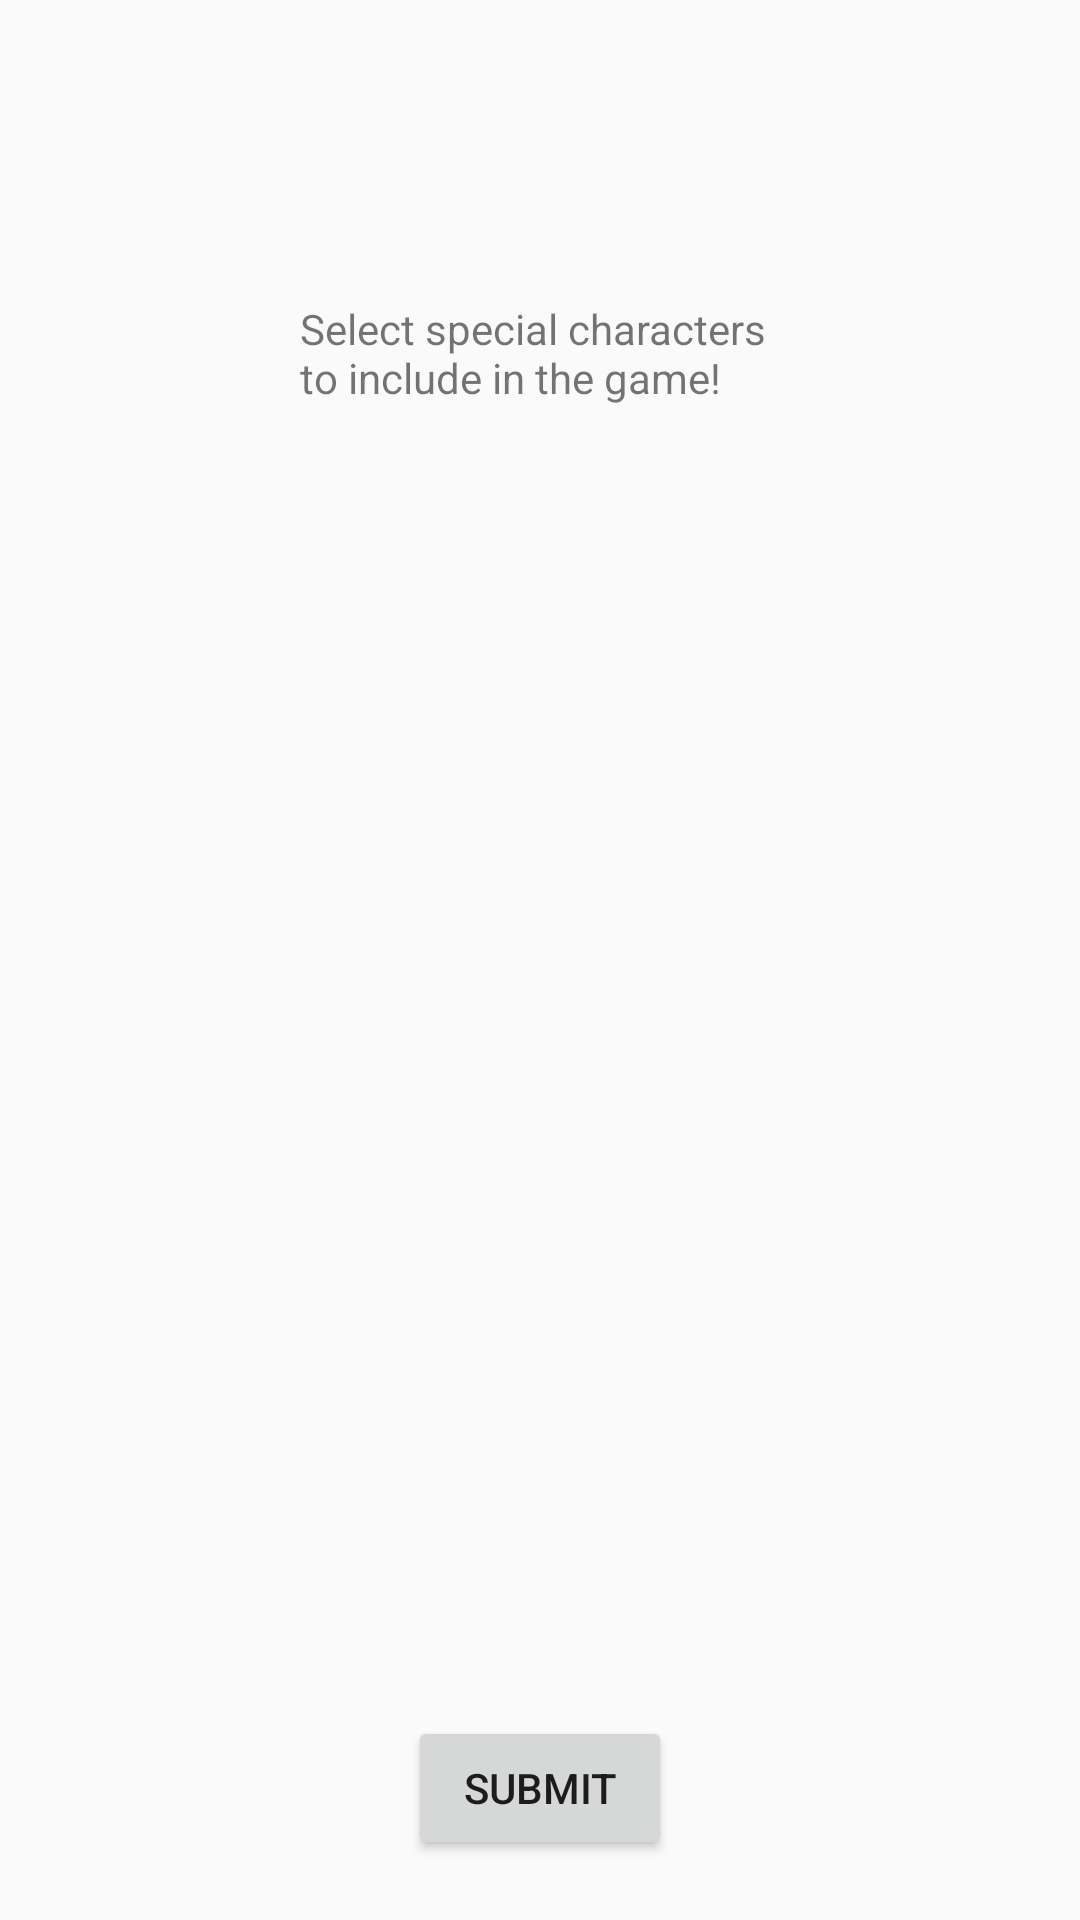

Here is an Android app screen rendered from its layout file. Give the layout XML and the strings, colors and styles it references.
<!-- AndroidManifest.xml: application theme AppTheme.NoActionBar -->
<!-- res/layout/fragment_special_roles.xml -->
<LinearLayout xmlns:android="http://schemas.android.com/apk/res/android"
    android:layout_width="match_parent"
    android:layout_height="match_parent"
    android:gravity="center_horizontal"
    android:orientation="vertical">

    <TextView
        android:id="@+id/specialRoleInstructionTextView"
        android:layout_width="wrap_content"
        android:layout_height="wrap_content"
        android:layout_margin="100dp"
        android:text="@string/toast_sel_special_role" />

    <android.support.v7.widget.RecyclerView
        android:id="@+id/recyclerView"
        android:layout_width="wrap_content"
        android:layout_height="0dp"
        android:layout_weight="1"/>

    <Button
        android:id="@+id/submitButton"
        android:layout_width="wrap_content"
        android:layout_height="wrap_content"
        android:layout_margin="20dp"
        android:text="@string/btn_submit" />

</LinearLayout>
<!-- resources referenced by this layout -->
<resources>
  <string name="btn_submit">Submit</string>
  <string name="toast_sel_special_role">Select special characters to include in the game!</string>
  <style name="AppTheme.NoActionBar" parent="android:Theme.Material.Light.NoActionBar">
          
      </style>
</resources>
